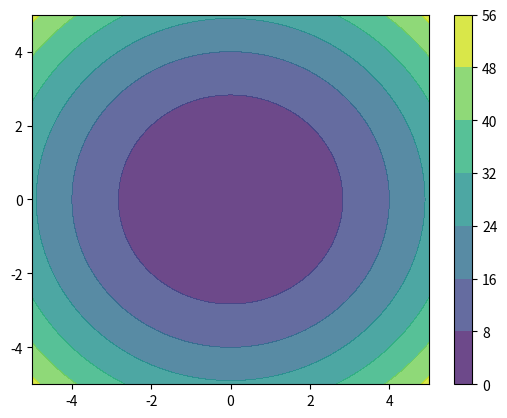

Source code (Python): (Note: this script raises an exception after producing the figure.)
#!/usr/bin/env python3
#
# Evolutionary Algorithms

import os
import time

import numpy as np
import matplotlib.pyplot as plt
import pandas as pd


def check_dir(directory):
    """
    :param directory: path to the directory
    """
    os.makedirs(directory, exist_ok=True)


def sphere_test(data):
    """

    :param data:
    :return:
    """
    f_x = np.sum(np.square(data), axis=-1)
    return f_x


def rastrigin_test(data, A=10):
    """

    :param data:
    :param A:
    :return:
    """
    n = data.shape[1]

    cos = np.cos(2 * np.pi * data)
    e1 = np.square(data) - np.multiply(A, cos)

    e2 = np.sum(e1, axis=-1)
    return np.sum([A * n, e2])


def plot_2d_contour(obj_function):
    """

    :param obj_function:
    """
    x = np.linspace(-5, 5, 100)
    y = np.linspace(-5, 5, 100)

    X, Y = np.meshgrid(x, y)
    data = np.dstack((X, Y))

    S = obj_function(data)

    plt.contour(X, Y, S)


def plot_fitness(out_dir, name, algo_name, x, y1, y2, title):
    """
    (d) For each test function, plot the best and the worse fitness for each generation (averaged over 3 runs).
    :param name:
    :param x:
    :param y1:
    :param y2:
    :param title:
    """

    plt.figure()
    plt.grid()

    # Let x-axis be the generations and y-axis be the fitness values.
    plt.plot(x, y1, label='avg_' + name.lower() + '_max')
    plt.plot(x, y2, label='avg_' + name.lower() + '_min')

    plt.xlabel('generations', fontsize=11)
    plt.ylabel('fitness values', fontsize=11)

    plt.gca().set_ylim(bottom=-70)

    plt.annotate(round(y1[-1], 2), xy=(x[-1], y1[-1]), xycoords='data',
                xytext=(-40, 15), size=10, textcoords='offset points',
                arrowprops=dict(arrowstyle="->",
                                connectionstyle="angle,angleA=0,angleB=90,rad=10"),
                )

    plt.annotate(round(y2[-1], 2), xy=(x[-1], y2[-1]), xycoords='data',
                xytext=(-40, 15), textcoords='offset points',
                arrowprops=dict(arrowstyle="->",
                                connectionstyle="angle,angleA=0,angleB=90,rad=10"),
                )

    plt.legend()

    plt.title(algo_name + '\n' + title, weight='bold', fontsize=12)
    plt.savefig(out_dir + 'fitness.pdf')
    plt.close()


def plot_generation(out_dir, name, i, iteration, min, obj_fun, sample):
    """

    :param i:
    :param iteration:
    :param min:
    :param obj_fun:
    :param sample:
    :return:
    """

    if i % (iteration / 10) == 0:
        plt.figure(1)
        plt.clf()

        plot_2d_contour(obj_fun)
        plt.plot(sample[:, 0], sample[:, 1], 'ko')
        plt.xlim([-5, 5])
        plt.ylim([-5, 5])
        plt.title(name.upper() + '\ngeneration: ' + str(i + 1) + '\nmin: ' + str(min[i]))

        # plt.pause(0.1)
        plt.savefig(out_dir + name + '-generation-contour-' + str(i) + '.pdf')

    plt.close()


def cem(obj_fun, dim_domain, population_size, elite_set_ratio, learning_rate, iteration, out_dir, name, plot_generations):
    """

    :param dim_domain:
    :param population_size:
    :param elite_set_ratio:
    :param obj_fun:
    :param iter:
    :return mean:
    """
    # Initialise parameters
    # Note that you can uniformly sample the initial population parameters as long as they are reasonably far from
    # the global optimum.
    mean = np.random.uniform(-5, 5, dim_domain)
    variance = np.random.uniform(4, 5, dim_domain)

    max = np.zeros(iteration)
    min = np.zeros(iteration)

    for i in range(iteration):
        # Obtain n sample from a normal distribution
        sample = np.random.normal(mean, variance, [population_size, dim_domain])

        # Evaluate objective function on an objective function
        fitness = obj_fun(sample)

        min[i] = np.min(fitness)
        max[i] = np.max(fitness)

        # Sort sample by objective function values in descending order
        idx = np.argsort(fitness)
        fittest = sample[idx]

        # Elite set
        p = np.rint(population_size * elite_set_ratio).astype(np.int)
        elite = fittest[:p]

        # PLOT
        if plot_generations:
            plot_generation(out_dir, name, i, iteration, min, obj_fun, sample)

        # Refit a new Gaussian distribution from the elite set
        mean = np.mean(elite, axis=0)
        variance = np.std(elite, axis=0)

    # Return mean of final sampling distribution as solution
    return mean, min, max


def nes(obj_fun, dim_domain, population_size, elite_set_ratio, learning_rate, iteration, out_dir, name, plot_generations):
    """

    :param dim_domain:
    :param population_size:
    :param obj_fun:
    :param iter:
    :return mean:
    """
    # Initialise parameters
    mean = np.random.uniform(-5, 5, dim_domain)
    # variance = np.full(dim_domain, 1)
    variance = np.random.uniform(4, 5, dim_domain)

    max = np.zeros(iteration)
    min = np.zeros(iteration)

    for i in range(iteration):
        # Obtain n sample from a normal distribution
        sample = np.random.normal(mean, variance, [population_size, dim_domain])

        # Evaluate objective function on an objective function
        fitness = obj_fun(sample)

        min[i] = np.min(fitness)
        max[i] = np.max(fitness)

        # Calculate the log derivatives
        log_derivative_mu = (sample - mean) / (variance ** 2)
        log_derivative_sigma = ((sample - mean) ** 2 - (variance ** 2)) / variance ** 3

        J_gradient_mu = np.sum(fitness[..., np.newaxis] * log_derivative_mu, axis=0) / sample.shape[0]
        J_gradient_sigma = np.sum(fitness[..., np.newaxis] * log_derivative_sigma, axis=0) / sample.shape[0]

        F_mu = np.matmul(log_derivative_mu.T, log_derivative_mu) / sample.shape[0]
        F_sigma = np.matmul(log_derivative_sigma.T, log_derivative_sigma) / sample.shape[0]

        # PLOT
        if plot_generations:
            plot_generation(out_dir, name, i, iteration, min, obj_fun, sample)

        # Update mean and variance
        mean = mean - learning_rate * np.matmul(np.linalg.inv(F_mu), J_gradient_mu)
        variance = variance - learning_rate * np.matmul(np.linalg.inv(F_sigma), J_gradient_sigma)

    # Return mean of final sampling distribution as solution
    return mean, min, max


def cma_es(obj_fun, dim_domain, population_size, elite_set_ratio, learning_rate, iteration, out_dir, name, plot_generations):
    """

    :param dim_domain:
    :param population_size:
    :param elite_set_ratio:
    :param obj_fun:
    :param iter:
    :return mean:
    """
    # Initialise parameters
    # Note that you can uniformly sample the initial population parameters as long as they are reasonably far from
    # the global optimum.

    mean = np.random.uniform(-5, 5, dim_domain)
    cov_matrix = np.diag(np.random.uniform(4, 5, dim_domain))

    max = np.zeros(iteration)
    min = np.zeros(iteration)

    for i in range(iteration):
        # Obtain n sample from a normal multivariate distribution
        sample = np.random.multivariate_normal(mean, cov_matrix, population_size)

        # Evaluate objective function on an objective function
        fitness = obj_fun(sample)

        min[i] = np.min(fitness)
        max[i] = np.max(fitness)

        # Sort sample by objective function values in descending order
        idx = np.argsort(fitness)
        fittest = sample[idx]

        # Elite set
        p = np.rint(population_size * elite_set_ratio).astype(np.int)
        elite = fittest[:p]

        # PLOT
        if plot_generations:
            plot_generation(out_dir, name, i, iteration, min, obj_fun, sample)

        # Refit a new Gaussian distribution from the elite set

        # for i in range(dim_domain):
        #     for j in range(dim_domain):
        #         cov_matrix[i][j] = np.sum((elite[:, i] - mean[i]) * (elite[:, j] - mean[j]))

        diff = elite - mean
        cov_matrix = np.matmul(diff.T, diff) / elite.shape[0]

        mean = np.mean(elite, axis=0)

    # Return mean of final sampling distribution as solution
    return mean, min, max


def run(algorithm, experiment, run=3, dim_domain=100, population_size=100, elite_set_ratio=0.20,
        learning_rate=0.01, iteration=100):
    """

    :param algorithm:
    :param experiment:
    :param run:
    :param dim_domain:
    :param population_size:
    :param elite_set_ratio:
    :param learning_rate:
    :param iteration:
    :return:
    """
    print('Running '+ experiment + '…')
    out_dir_sphere = 'out/' + algorithm.__name__ + '/' + str(experiment) + '/sphere/'
    out_dir_rastrigin = 'out/' + algorithm.__name__ + '/' + str(experiment) + '/rastrigin/'
    check_dir(out_dir_sphere)
    check_dir(out_dir_rastrigin)

    avg_sphere_min = 0
    avg_rastrigin_min = 0

    avg_sphere_max = 0
    avg_rastrigin_max = 0

    avg_sphere_time = 0
    avg_rastrigin_time = 0

    for i in range(run):
        if i == 0:
            plot_generations = True
        else:
            plot_generations = False

        try:
            sphere_s_time = time.time()
            sphere_mean, sphere_min, sphere_max = algorithm(sphere_test, dim_domain, population_size, elite_set_ratio,
                                                            learning_rate, iteration, out_dir_sphere, algorithm.__name__, plot_generations)
            sphere_e_time = time.time()
            avg_sphere_time += sphere_e_time - sphere_s_time

            avg_sphere_min += sphere_min
            avg_sphere_max += sphere_max
        except ValueError:
            pass

        try:
            rastrigin_s_time = time.time()
            rastrigin_mean, rastrigin_min, rastrigin_max = algorithm(rastrigin_test, dim_domain, population_size,
                                                                     elite_set_ratio, learning_rate, iteration,
                                                                     out_dir_rastrigin, algorithm.__name__, plot_generations)
            rastrigin_e_time = time.time()
            avg_rastrigin_time += rastrigin_e_time - rastrigin_s_time

            avg_rastrigin_min += rastrigin_min
            avg_rastrigin_max += rastrigin_max
        except ValueError:
            pass

    avg_sphere_min /= run
    avg_rastrigin_min /= run
    avg_sphere_max /= run
    avg_rastrigin_max /= run

    avg_sphere_time /= run
    avg_rastrigin_time /= run

    iterator = np.arange(iteration)

    if not isinstance(avg_sphere_min, np.ndarray):
        best_fitness_sphere.append('Err')
        worse_fitness_sphere.append('Err')
        average_run_times_sphere.append('Err')
    else:
        plot_fitness(out_dir_sphere, 'Sphere', algorithm.__name__.upper(), iterator, avg_sphere_max, avg_sphere_min,
                     'Sphere Fitness')
        best_fitness_sphere.append(str(round(avg_sphere_min[-1], 2)))
        worse_fitness_sphere.append(str(round(avg_sphere_max[-1], 2)))
        average_run_times_sphere.append(str(round(avg_sphere_time, 2)) + ' sec')

    if not isinstance(avg_rastrigin_min, np.ndarray):
        best_fitness_rastrigin.append('Err')
        worse_fitness_rastrigin.append('Err')
        average_run_times_rastrigin.append('Err')
    else:
        plot_fitness(out_dir_rastrigin, 'Rastrigin', algorithm.__name__.upper(), iterator, avg_rastrigin_max,
                     avg_rastrigin_min, 'Rastrigin Fitness')
        best_fitness_rastrigin.append(str(round(avg_rastrigin_min[-1], 2)))
        worse_fitness_rastrigin.append(str(round(avg_rastrigin_max[-1], 2)))
        average_run_times_rastrigin.append(str(round(avg_rastrigin_time, 2)) + ' sec')

    experiments.append('texttt{' + experiment + '}')

# # # # # # # # # # # # # # # # # # # # # # # # # # # # # # # # # # # # # # # # # # # # # # # # # # # # # # # # # # # #

# # # # # # # # # # # # # # # # # # # # # # # # # # # # TASK 1 # # # # # # # # # # # # # # # # # # # # # # # # # # # # #
x = np.linspace(-5, 5, 100)
y = np.linspace(-5, 5, 100)

X, Y = np.meshgrid(x, y)
data = np.dstack((X, Y))

# (a) Generate an 2D contour plot of 2-dimensional Sphere function
S = sphere_test(data)

plt.figure()
plt.contourf(X, Y, S, alpha=0.8)
plt.colorbar()
plt.savefig('out/' + sphere_test.__name__ + '.pdf')

# (b) Generate an 2D contour plot of 2-dimensional Rastrigin function
R = rastrigin_test(data)

plt.figure()
plt.contourf(X, Y, R, alpha=0.8)
plt.colorbar()
plt.savefig('out/' + rastrigin_test.__name__ + '.pdf')

# (c) For each test function, uniformly sample 100 points in the domain
n = 2
xy = np.random.uniform(-5, 5, [100, 2])

# Evaluate them with the test function and guess what might be the region of the global optimum.
# X, Y = np.meshgrid(xy[:, 0], xy[:, 0])
# data = np.dstack((X, Y))

S_eval = sphere_test(xy)

plt.figure()
plt.scatter(xy[:, 0], xy[:, 1], c=S_eval, alpha=0.8)
plt.colorbar()
plt.savefig('out/' + sphere_test.__name__ + '-eval.pdf')
plt.close()

R_eval = rastrigin_test(xy)

plt.figure()
plt.scatter(xy[:, 0], xy[:, 1], c=R_eval, alpha=0.8)
plt.colorbar()
plt.savefig('out/' + rastrigin_test.__name__ + '-eval.pdf')
plt.close()


# # # # # # # # # # # # # # # # # # # # # # # # # # # # TASK 2 # # # # # # # # # # # # # # # # # # # # # # # # # # # # #


experiments = []

best_fitness_sphere = []
worse_fitness_sphere = []

best_fitness_rastrigin = []
worse_fitness_rastrigin = []

average_run_times_sphere = []
average_run_times_rastrigin = []

# (a) Run CEM 3 times for both of test functions with 100-dimensional dim_domain.
run(cem, experiment='baseline')

# (b) Try different population size and elite set ratio and see what best performance you can obtain.
run(cem, experiment='pop_size-1000', population_size=1000)
run(cem, experiment='pop_size-3000', population_size=3000)

run(cem, experiment='elite-40', elite_set_ratio=0.40)
run(cem, experiment='elite-30', elite_set_ratio=0.30)
run(cem, experiment='elite-10', elite_set_ratio=0.10)

run(cem, experiment='pop_size-1000+elite-40', population_size=1000, elite_set_ratio=0.40)
run(cem, experiment='pop_size-1000+elite-30', population_size=1000, elite_set_ratio=0.30)
run(cem, experiment='pop_size-1000+elite-10', population_size=1000, elite_set_ratio=0.10)

run(cem, experiment='pop_size-3000+elite-40', population_size=3000, elite_set_ratio=0.40)
run(cem, experiment='pop_size-3000+elite-30', population_size=3000, elite_set_ratio=0.30)
run(cem, experiment='pop_size-3000+elite-10', population_size=3000, elite_set_ratio=0.10)

# (c) Try different number of generations.
run(cem, experiment='iter-200', iteration=200)
run(cem, experiment='iter-50', iteration=50)
run(cem, experiment='iter-30', iteration=30)

run(cem, experiment='iter-200+elite-30', elite_set_ratio=0.40, iteration=200)
run(cem, experiment='pop_size-3000+iter-200+elite-30', population_size=3000, elite_set_ratio=0.40, iteration=200)

sphere_data = {'textbf{experiment}': experiments,
               'textbf{best fitness}': best_fitness_sphere,
               'textbf{worse fitness}': worse_fitness_sphere,
               'textbf{average run time}': average_run_times_sphere}

rastrigin_data = {'textbf{experiment}': experiments,
                  'textbf{best fitness}': best_fitness_rastrigin,
                  'textbf{worse fitness}': worse_fitness_rastrigin,
                  'textbf{average run time}': average_run_times_rastrigin}

# Convert the dictionary into DataFrame
sphere = pd.DataFrame(sphere_data)
sphere = sphere.set_index('textbf{experiment}')

check_dir('out/cem/')
with open('out/cem/sphere-performance.tex', 'w') as latex_table:
    latex_table.write(sphere.to_latex())

rastrigin = pd.DataFrame(rastrigin_data)
rastrigin = rastrigin.set_index('textbf{experiment}')

check_dir('out/cem/')
with open('out/cem/rastrigin-performance.tex', 'w') as latex_table:
    latex_table.write(rastrigin.to_latex())


# # # # # # # # # # # # # # # # # # # # # # # # # # # # # TASK 3 # # # # # # # # # # # # # # # # # # # # # # # # # # # # #


experiments = []

best_fitness_sphere = []
worse_fitness_sphere = []

best_fitness_rastrigin = []
worse_fitness_rastrigin = []

average_run_times_sphere = []
average_run_times_rastrigin = []

# (a) Run NES 3 times for both of test functions with 100-dimensional dim_domain. (i.e. n = 100)
# Note that you can uniformly sample the initial population parameters as long as they are reasonably far from the
# global optimum.
run(nes, experiment='baseline')

# # (b) Try different population size and learning rate and see what best performance you can obtain.
run(nes, experiment='pop_size-1000', population_size=1000)
run(nes, experiment='pop_size-3000', population_size=3000)
run(nes, experiment='pop_size-5000', population_size=5000)

run(nes, experiment='lr-001', learning_rate=0.001)
run(nes, experiment='lr-0001', elite_set_ratio=0.0001)
run(nes, experiment='lr-00001', elite_set_ratio=0.00001)

run(nes, experiment='pop_size-1000+lr-001', population_size=1000, learning_rate=0.001)
run(nes, experiment='pop_size-1000+lr-0001', population_size=1000, learning_rate=0.0001)

run(nes, experiment='pop_size-5000+lr-001', population_size=5000, learning_rate=0.001)
run(nes, experiment='pop_size-5000+lr-0001', population_size=5000, learning_rate=0.0001)

# # (c) Try different number of generations.
run(nes, experiment='iter-2000', iteration=2000)
run(nes, experiment='iter-5000', iteration=5000)

run(nes, experiment='iter-2000+pop_size-5000', population_size=5000, iteration=2000)
run(nes, experiment='iter-5000+pop_size-5000', population_size=5000, iteration=5000)

run(nes, experiment='iter-2000+pop_size-5000+lr-001', population_size=5000, learning_rate=0.001, iteration=2000)
run(nes, experiment='iter-2000+pop_size-5000+lr-0001', population_size=5000, learning_rate=0.0001, iteration=2000)

sphere_data = {'textbf{experiment}': experiments,
               'textbf{best fitness}': best_fitness_sphere,
               'textbf{worse fitness}': worse_fitness_sphere,
               'textbf{average run time}': average_run_times_sphere}

rastrigin_data = {'textbf{experiment}': experiments,
                  'textbf{best fitness}': best_fitness_rastrigin,
                  'textbf{worse fitness}': worse_fitness_rastrigin,
                  'textbf{average run time}': average_run_times_rastrigin}

# Convert the dictionary into DataFrame
sphere = pd.DataFrame(sphere_data)
sphere = sphere.set_index('textbf{experiment}')

check_dir('out/nes/')
with open('out/nes/sphere-performance.tex', 'w') as latex_table:
    latex_table.write(sphere.to_latex())

rastrigin = pd.DataFrame(rastrigin_data)
rastrigin = rastrigin.set_index('textbf{experiment}')

check_dir('out/nes/')
with open('out/nes/rastrigin-performance.tex', 'w') as latex_table:
    latex_table.write(rastrigin.to_latex())


# # # # # # # # # # # # # # # # # # # # # # # # # # # # # TASK 4 # # # # # # # # # # # # # # # # # # # # # # # # # # # # #


experiments = []

best_fitness_sphere = []
worse_fitness_sphere = []

best_fitness_rastrigin = []
worse_fitness_rastrigin = []

average_run_times_sphere = []
average_run_times_rastrigin = []

# (a) Run CMA-ES 3 times for both of test functions with 100-dimensional domain. (i.e. n = 100) Note that you can uniformly sample the initial population parameters as long as they are reasonably far from the global optimum.
run(cma_es, experiment='baseline')

# (b) Try different population size and elite set ratio and see what best performance you can obtain.
run(cma_es, experiment='pop_size-1000', population_size=1000)
run(cma_es, experiment='pop_size-3000', population_size=3000)

run(cma_es, experiment='elite-40', elite_set_ratio=0.40)
run(cma_es, experiment='elite-30', elite_set_ratio=0.30)
run(cma_es, experiment='elite-10', elite_set_ratio=0.10)

run(cma_es, experiment='pop_size-1000+elite-40', population_size=1000, elite_set_ratio=0.40)
run(cma_es, experiment='pop_size-1000+elite-30', population_size=1000, elite_set_ratio=0.30)
run(cma_es, experiment='pop_size-1000+elite-10', population_size=1000, elite_set_ratio=0.10)

run(cma_es, experiment='pop_size-3000+elite-40', population_size=3000, elite_set_ratio=0.40)
run(cma_es, experiment='pop_size-3000+elite-30', population_size=3000, elite_set_ratio=0.30)
run(cma_es, experiment='pop_size-3000+elite-10', population_size=3000, elite_set_ratio=0.10)

# (c) Try different number of generations.
run(cma_es, experiment='iter-200', iteration=200)
run(cma_es, experiment='iter-50', iteration=50)
run(cma_es, experiment='iter-30', iteration=30)

run(cma_es, experiment='iter-200+elite-30', elite_set_ratio=0.40, iteration=200)
run(cma_es, experiment='pop_size-3000+iter-200+elite-30', population_size=3000, elite_set_ratio=0.40, iteration=200)


sphere_data = {'textbf{experiment}': experiments,
               'textbf{best fitness}': best_fitness_sphere,
               'textbf{worse fitness}': worse_fitness_sphere,
               'textbf{average run time}': average_run_times_sphere}

rastrigin_data = {'textbf{experiment}': experiments,
                  'textbf{best fitness}': best_fitness_rastrigin,
                  'textbf{worse fitness}': worse_fitness_rastrigin,
                  'textbf{average run time}': average_run_times_rastrigin}

# Convert the dictionary into DataFrame
sphere = pd.DataFrame(sphere_data)
sphere = sphere.set_index('textbf{experiment}')

check_dir('out/cma_es/')
with open('out/cma_es/sphere-performance.tex', 'w') as latex_table:
    latex_table.write(sphere.to_latex())

rastrigin = pd.DataFrame(rastrigin_data)
rastrigin = rastrigin.set_index('textbf{experiment}')

check_dir('out/cma_es/')
with open('out/cma_es/rastrigin-performance.tex', 'w') as latex_table:
    latex_table.write(rastrigin.to_latex())

# # # # # # # # # # # # # # # # # # # # # # # # # # # # TASK 5 # # # # # # # # # # # # # # # # # # # # # # # # # # # # #

# (a) Plot the comparison of CEM, NES and CMA-ES for the best fitness in each generation.
# Note that this should be one single figure with three curves, each for one algorithm.

# (b) Plot the comparison of CEM, NES and CMA-ES for the worst fitness in each generation.
# Note that this should be one single figure with three curves, each for one algorithm.

# (c) For each test function, which algorithm is best? which is the worst?
